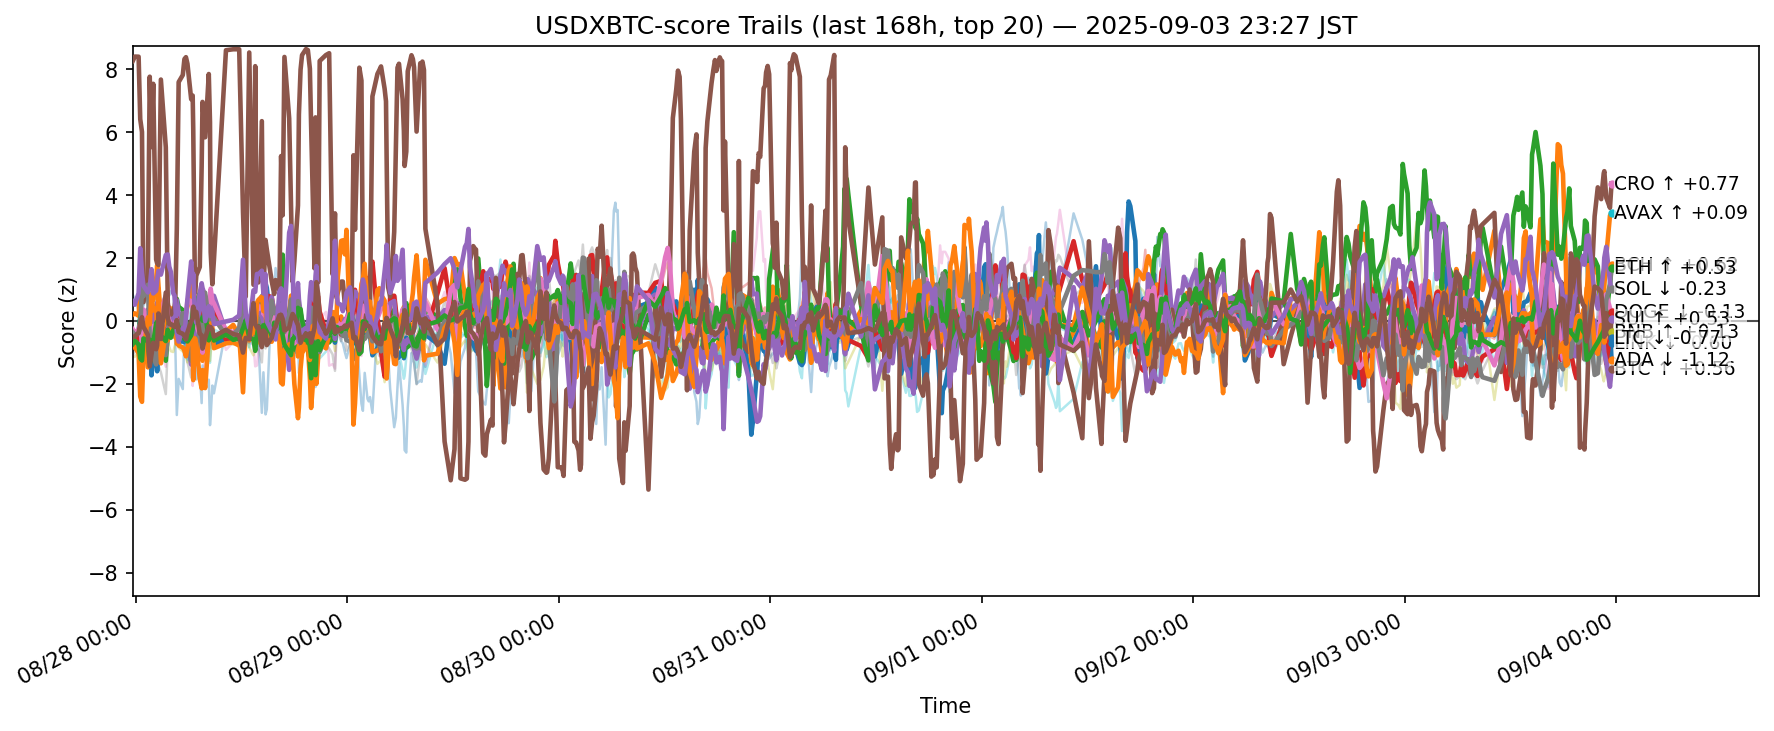

The data file committed next to this chart (first rows):
ts, side, symbol, score
2025-08-27 14:38:13.411624+00:00, usdxbtc, ADA, -0.4405
2025-08-27 14:38:13.411624+00:00, usdxbtc, AVAX, 0.1974
2025-08-27 14:38:13.411624+00:00, usdxbtc, BCH, -0.4924
2025-08-27 14:38:13.411624+00:00, usdxbtc, BNB, -0.8347
2025-08-27 14:38:13.411624+00:00, usdxbtc, BTC, -0.6345
2025-08-27 14:38:13.411624+00:00, usdxbtc, CRO, 8.266
2025-08-27 14:38:13.411624+00:00, usdxbtc, DOGE, -0.2648
2025-08-27 14:38:13.411624+00:00, usdxbtc, ETH, -0.3617
2025-08-27 14:38:13.411624+00:00, usdxbtc, HBAR, -0.457
2025-08-27 14:38:13.411624+00:00, usdxbtc, HYPE, 0.8259
2025-08-27 14:38:13.411624+00:00, usdxbtc, LINK, -0.7093
2025-08-27 14:38:13.411624+00:00, usdxbtc, LTC, -0.7315
2025-08-27 14:38:13.411624+00:00, usdxbtc, SHIB, -0.6865
2025-08-27 14:38:13.411624+00:00, usdxbtc, SOL, 0.6208
2025-08-27 14:38:13.411624+00:00, usdxbtc, SUI, -0.5151
2025-08-27 14:38:13.411624+00:00, usdxbtc, TON, -0.8472
2025-08-27 14:38:13.411624+00:00, usdxbtc, TRX, -1.131
2025-08-27 14:38:13.411624+00:00, usdxbtc, UNI, -0.4751
2025-08-27 14:38:13.411624+00:00, usdxbtc, XLM, -1.149
2025-08-27 14:38:13.411624+00:00, usdxbtc, XRP, -0.4758
2025-08-27 14:51:51.755402+00:00, usdxbtc, ADA, -0.5371
2025-08-27 14:51:51.755402+00:00, usdxbtc, AVAX, 0.2433
2025-08-27 14:51:51.755402+00:00, usdxbtc, BCH, -0.4052
2025-08-27 14:51:51.755402+00:00, usdxbtc, BNB, -0.6403
2025-08-27 14:51:51.755402+00:00, usdxbtc, BTC, -0.6329
2025-08-27 14:51:51.755402+00:00, usdxbtc, CRO, 8.405
2025-08-27 14:51:51.755402+00:00, usdxbtc, DOGE, -0.3952
2025-08-27 14:51:51.755402+00:00, usdxbtc, ETH, -0.4542
2025-08-27 14:51:51.755402+00:00, usdxbtc, HBAR, -0.5161
2025-08-27 14:51:51.755402+00:00, usdxbtc, HYPE, 0.6922
2025-08-27 14:51:51.755402+00:00, usdxbtc, LINK, -0.8305
2025-08-27 14:51:51.755402+00:00, usdxbtc, LTC, -0.6259
2025-08-27 14:51:51.755402+00:00, usdxbtc, SHIB, -0.6109
2025-08-27 14:51:51.755402+00:00, usdxbtc, SOL, 0.5157
2025-08-27 14:51:51.755402+00:00, usdxbtc, SUI, -0.4907
2025-08-27 14:51:51.755402+00:00, usdxbtc, TON, -0.7397
2025-08-27 14:51:51.755402+00:00, usdxbtc, TRX, -0.9071
2025-08-27 14:51:51.755402+00:00, usdxbtc, UNI, -0.5911
2025-08-27 14:51:51.755402+00:00, usdxbtc, XLM, -1.142
2025-08-27 14:51:51.755402+00:00, usdxbtc, XRP, -0.5482
2025-08-27 15:18:01.696584+00:00, usdxbtc, ADA, -0.2976
2025-08-27 15:18:01.696584+00:00, usdxbtc, AVAX, 0.1633
2025-08-27 15:18:01.696584+00:00, usdxbtc, BCH, -0.4221
2025-08-27 15:18:01.696584+00:00, usdxbtc, BNB, -0.5952
2025-08-27 15:18:01.696584+00:00, usdxbtc, BTC, -0.7713
2025-08-27 15:18:01.696584+00:00, usdxbtc, CRO, 8.401
2025-08-27 15:18:01.696584+00:00, usdxbtc, DOGE, -0.2555
2025-08-27 15:18:01.696584+00:00, usdxbtc, ETH, -0.3877
2025-08-27 15:18:01.696584+00:00, usdxbtc, HBAR, -0.7856
2025-08-27 15:18:01.696584+00:00, usdxbtc, HYPE, 0.326
2025-08-27 15:18:01.696584+00:00, usdxbtc, LINK, -1.033
2025-08-27 15:18:01.696584+00:00, usdxbtc, LTC, -0.7497
2025-08-27 15:18:01.696584+00:00, usdxbtc, SHIB, -0.5181
2025-08-27 15:18:01.696584+00:00, usdxbtc, SOL, 0.8819
2025-08-27 15:18:01.696584+00:00, usdxbtc, SUI, -0.3788
2025-08-27 15:18:01.696584+00:00, usdxbtc, TON, -0.7057
2025-08-27 15:18:01.696584+00:00, usdxbtc, TRX, -1.042
2025-08-27 15:18:01.696584+00:00, usdxbtc, UNI, -0.4234
2025-08-27 15:18:01.696584+00:00, usdxbtc, XLM, -0.9685
2025-08-27 15:18:01.696584+00:00, usdxbtc, XRP, -0.6622
... 12,380 more rows
